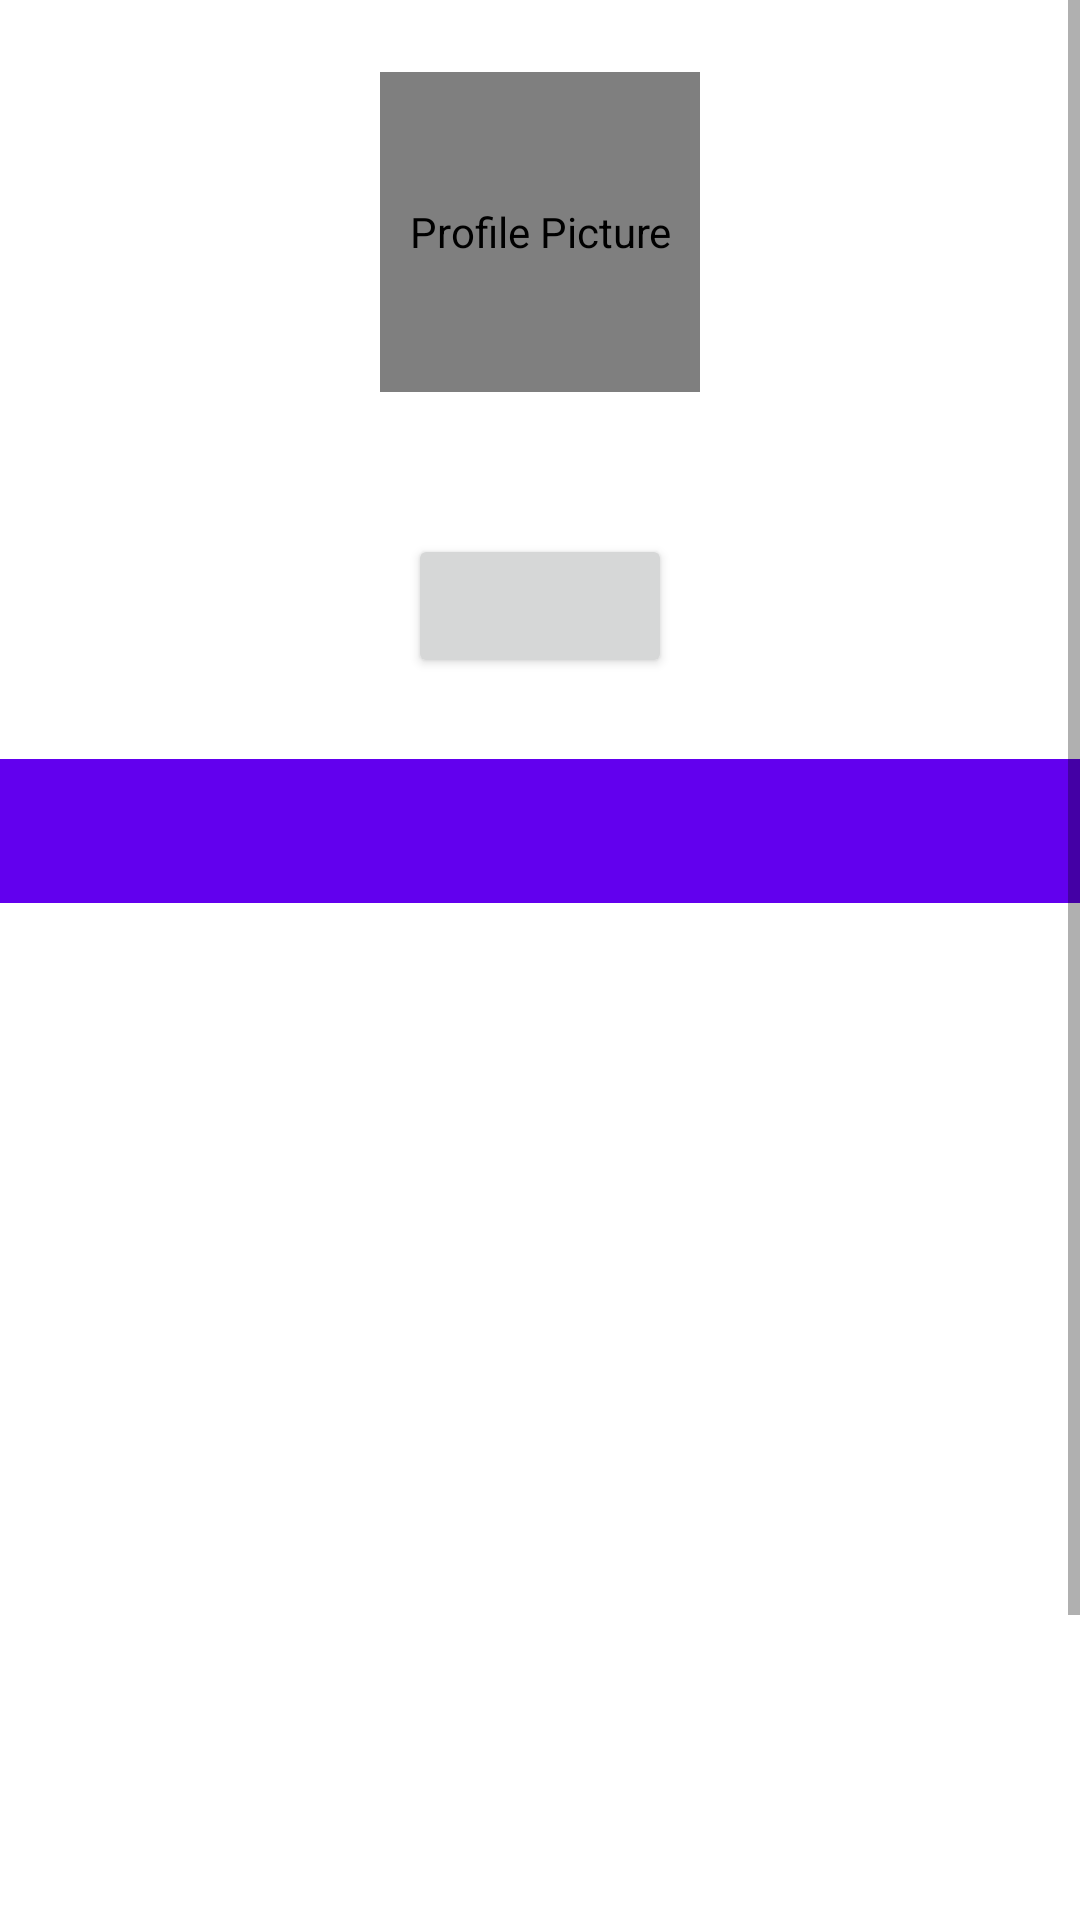

Produce the Android XML layout that renders to this screen, including the resource entries it uses.
<!-- AndroidManifest.xml: application theme Theme.GitHubUserApp -->
<!-- res/layout/activity_detail.xml -->
<?xml version="1.0" encoding="utf-8"?>
<ScrollView xmlns:android="http://schemas.android.com/apk/res/android"
    xmlns:app="http://schemas.android.com/apk/res-auto"
    xmlns:tools="http://schemas.android.com/tools"
    android:layout_width="match_parent"
    android:layout_height="match_parent"
    tools:context=".ui.DetailActivity">

    <androidx.constraintlayout.widget.ConstraintLayout
        android:layout_width="match_parent"
        android:layout_height="wrap_content"
        android:orientation="vertical">

        <FrameLayout
            android:layout_width="match_parent"
            android:layout_height="match_parent" >

            <ProgressBar
                android:id="@+id/progressBar"
                style="?android:attr/progressBarStyle"
                android:layout_width="wrap_content"
                android:layout_height="wrap_content"
                android:visibility="gone"
                android:layout_gravity="center"
                tools:visibility="visible" />

        </FrameLayout>

        <de.hdodenhof.circleimageview.CircleImageView
            android:id="@+id/iv_avatar"
            android:layout_width="320px"
            android:layout_height="320px"
            tools:src="@tools:sample/avatars"
            android:layout_gravity="center"
            android:layout_marginTop="24dp"
            app:layout_constraintTop_toTopOf="parent"
            app:layout_constraintStart_toStartOf="parent"
            app:layout_constraintEnd_toEndOf="parent"
            android:contentDescription="@string/profile_picture"/>

        <TextView
            android:id="@+id/tv_name"
            android:layout_width="match_parent"
            android:layout_height="wrap_content"
            tools:text="Name"
            android:gravity="center"
            android:layout_marginTop="4dp"
            android:textSize="18sp"
            app:layout_constraintTop_toBottomOf="@id/iv_avatar"
            app:layout_constraintStart_toStartOf="@id/iv_avatar"
            app:layout_constraintEnd_toEndOf="@id/iv_avatar"/>

        <TextView
            android:id="@+id/tv_username"
            android:layout_width="match_parent"
            android:layout_height="wrap_content"
            tools:text="Username"
            android:gravity="center"
            android:textStyle="italic"
            app:layout_constraintTop_toBottomOf="@id/tv_name"
            app:layout_constraintStart_toStartOf="@id/tv_name"
            app:layout_constraintEnd_toEndOf="@id/tv_name"/>

        <Button
            android:id="@+id/btn_toggle_fav"
            android:layout_width="wrap_content"
            android:layout_height="wrap_content"
            app:layout_constraintTop_toBottomOf="@+id/tv_username"
            app:layout_constraintStart_toStartOf="@id/tv_name"
            app:layout_constraintEnd_toEndOf="@id/tv_name"
            tools:text="Tambahkan sebagai favorite"
            android:textSize="10dp"/>

        <LinearLayout
            android:id="@+id/ll"
            android:layout_width="match_parent"
            android:layout_height="wrap_content"
            android:orientation="horizontal"
            android:layout_marginTop="8dp"
            android:layout_marginBottom="8dp"
            app:layout_constraintTop_toBottomOf="@id/btn_toggle_fav"
            app:layout_constraintStart_toStartOf="@id/btn_toggle_fav"
            app:layout_constraintEnd_toEndOf="@id/btn_toggle_fav">

            <TextView
                android:id="@+id/tv_n_followers"
                android:layout_width="match_parent"
                android:layout_weight="1"
                android:layout_height="wrap_content"
                android:textAlignment="center"
                tools:text="100"/>

            <TextView
                android:id="@+id/tv_n_following"
                android:layout_width="match_parent"
                android:layout_weight="1"
                android:layout_height="wrap_content"
                android:textAlignment="center"
                tools:text="200"/>

        </LinearLayout>

        <com.google.android.material.tabs.TabLayout
            android:id="@+id/tabs"
            android:layout_width="match_parent"
            android:layout_height="wrap_content"
            android:background="?attr/colorPrimary"
            app:tabTextColor="@android:color/white"
            app:layout_constraintTop_toBottomOf="@id/ll"
            app:layout_constraintStart_toStartOf="@id/ll"
            app:layout_constraintEnd_toEndOf="@id/ll"/>

        <androidx.viewpager2.widget.ViewPager2
            android:id="@+id/view_pager"
            android:layout_width="match_parent"
            android:layout_height="460dp"
            app:layout_constraintTop_toBottomOf="@id/tabs"/>

    </androidx.constraintlayout.widget.ConstraintLayout>

</ScrollView>
<!-- resources referenced by this layout -->
<resources>
  <string name="profile_picture">Profile Picture</string>
  <style name="Theme.GitHubUserApp" parent="Theme.MaterialComponents.DayNight.DarkActionBar">
          
          <item name="colorPrimary">@color/purple_500</item>
          <item name="colorPrimaryVariant">@color/purple_700</item>
          <item name="colorOnPrimary">@color/white</item>
          
          <item name="colorSecondary">@color/teal_200</item>
          <item name="colorSecondaryVariant">@color/teal_700</item>
          <item name="colorOnSecondary">@color/black</item>
          
          <item name="android:statusBarColor">?attr/colorPrimaryVariant</item>
          
      </style>
  <!-- not gathered from this repository: default colours our renderer supplied (Android Studio template values) -->
  <color name="purple_500">#FF6200EE</color>
  <color name="purple_700">#FF3700B3</color>
  <color name="teal_200">#FF03DAC5</color>
  <color name="teal_700">#FF018786</color>
  <color name="black">#FF000000</color>
  <color name="white">#FFFFFFFF</color>
</resources>
